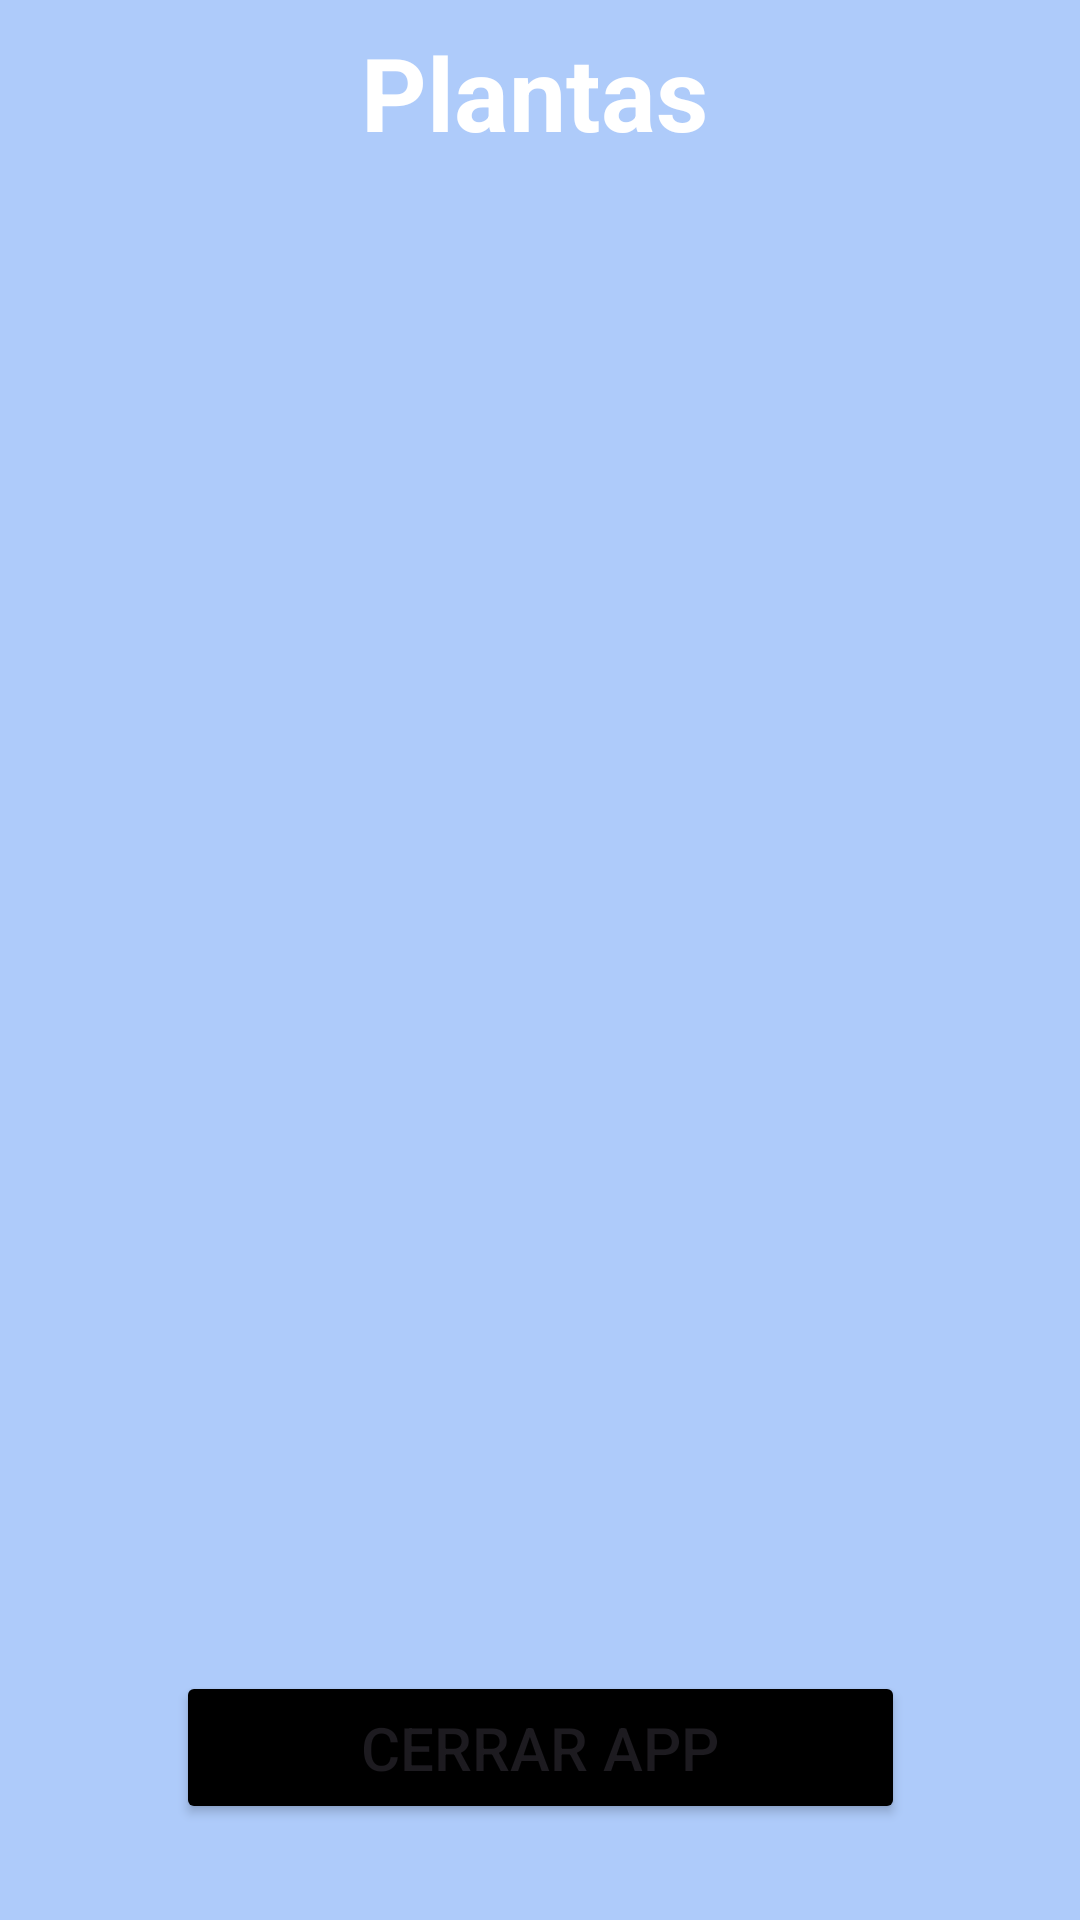

Layout XML and referenced resources for this Android screen:
<!-- AndroidManifest.xml: application theme Theme.PlantAppClaucas -->
<!-- res/layout/fragment_pantalla1.xml -->
<?xml version="1.0" encoding="utf-8"?>
<androidx.constraintlayout.widget.ConstraintLayout xmlns:android="http://schemas.android.com/apk/res/android"
    xmlns:app="http://schemas.android.com/apk/res-auto"
    xmlns:tools="http://schemas.android.com/tools"
    android:layout_width="match_parent"
    android:layout_height="match_parent"
    android:background="@color/primary"
    tools:context=".View.Pantalla1Fragment">

    <TextView
        android:id="@+id/textview_first"
        android:layout_width="wrap_content"
        android:layout_height="wrap_content"
        android:layout_marginTop="8dp"
        android:text="@string/Titulofrag1"
        android:textColor="@color/on_surface"
        android:textSize="34sp"
        android:textStyle="bold"
        app:layout_constraintEnd_toEndOf="parent"
        app:layout_constraintHorizontal_bias="0.493"
        app:layout_constraintStart_toStartOf="parent"
        app:layout_constraintTop_toTopOf="parent" />

    <Button
        android:id="@+id/btcerrar"
        android:layout_width="243dp"
        android:layout_height="51dp"
        android:layout_marginBottom="32dp"
        android:backgroundTint="@color/background"
        android:text="@string/cerrar"
        android:textSize="20sp"
        app:layout_constraintBottom_toBottomOf="parent"
        app:layout_constraintEnd_toEndOf="parent"
        app:layout_constraintStart_toStartOf="parent" />

    <androidx.recyclerview.widget.RecyclerView
        android:id="@+id/rv1"
        android:layout_width="0dp"
        android:layout_height="0dp"
        android:layout_marginEnd="1dp"
        app:layout_constraintBottom_toTopOf="@+id/btcerrar"
        app:layout_constraintEnd_toEndOf="parent"
        app:layout_constraintHorizontal_bias="0.0"
        app:layout_constraintStart_toStartOf="parent"
        app:layout_constraintTop_toBottomOf="@+id/textview_first"
        app:layout_constraintVertical_bias="0.27" />

</androidx.constraintlayout.widget.ConstraintLayout>
<!-- resources referenced by this layout -->
<resources>
  <color name="background">#000000</color>
  <color name="on_surface">#FFFFFFFF</color>
  <color name="primary">#AECBFA</color>
  <string name="Titulofrag1">Plantas</string>
  <string name="cerrar">Cerrar App</string>
  <style name="Theme.PlantAppClaucas" parent="Base.Theme.PlantAppClaucas" />
  <style name="Base.Theme.PlantAppClaucas" parent="Theme.Material3.DayNight.NoActionBar">
          
          
      </style>
</resources>
